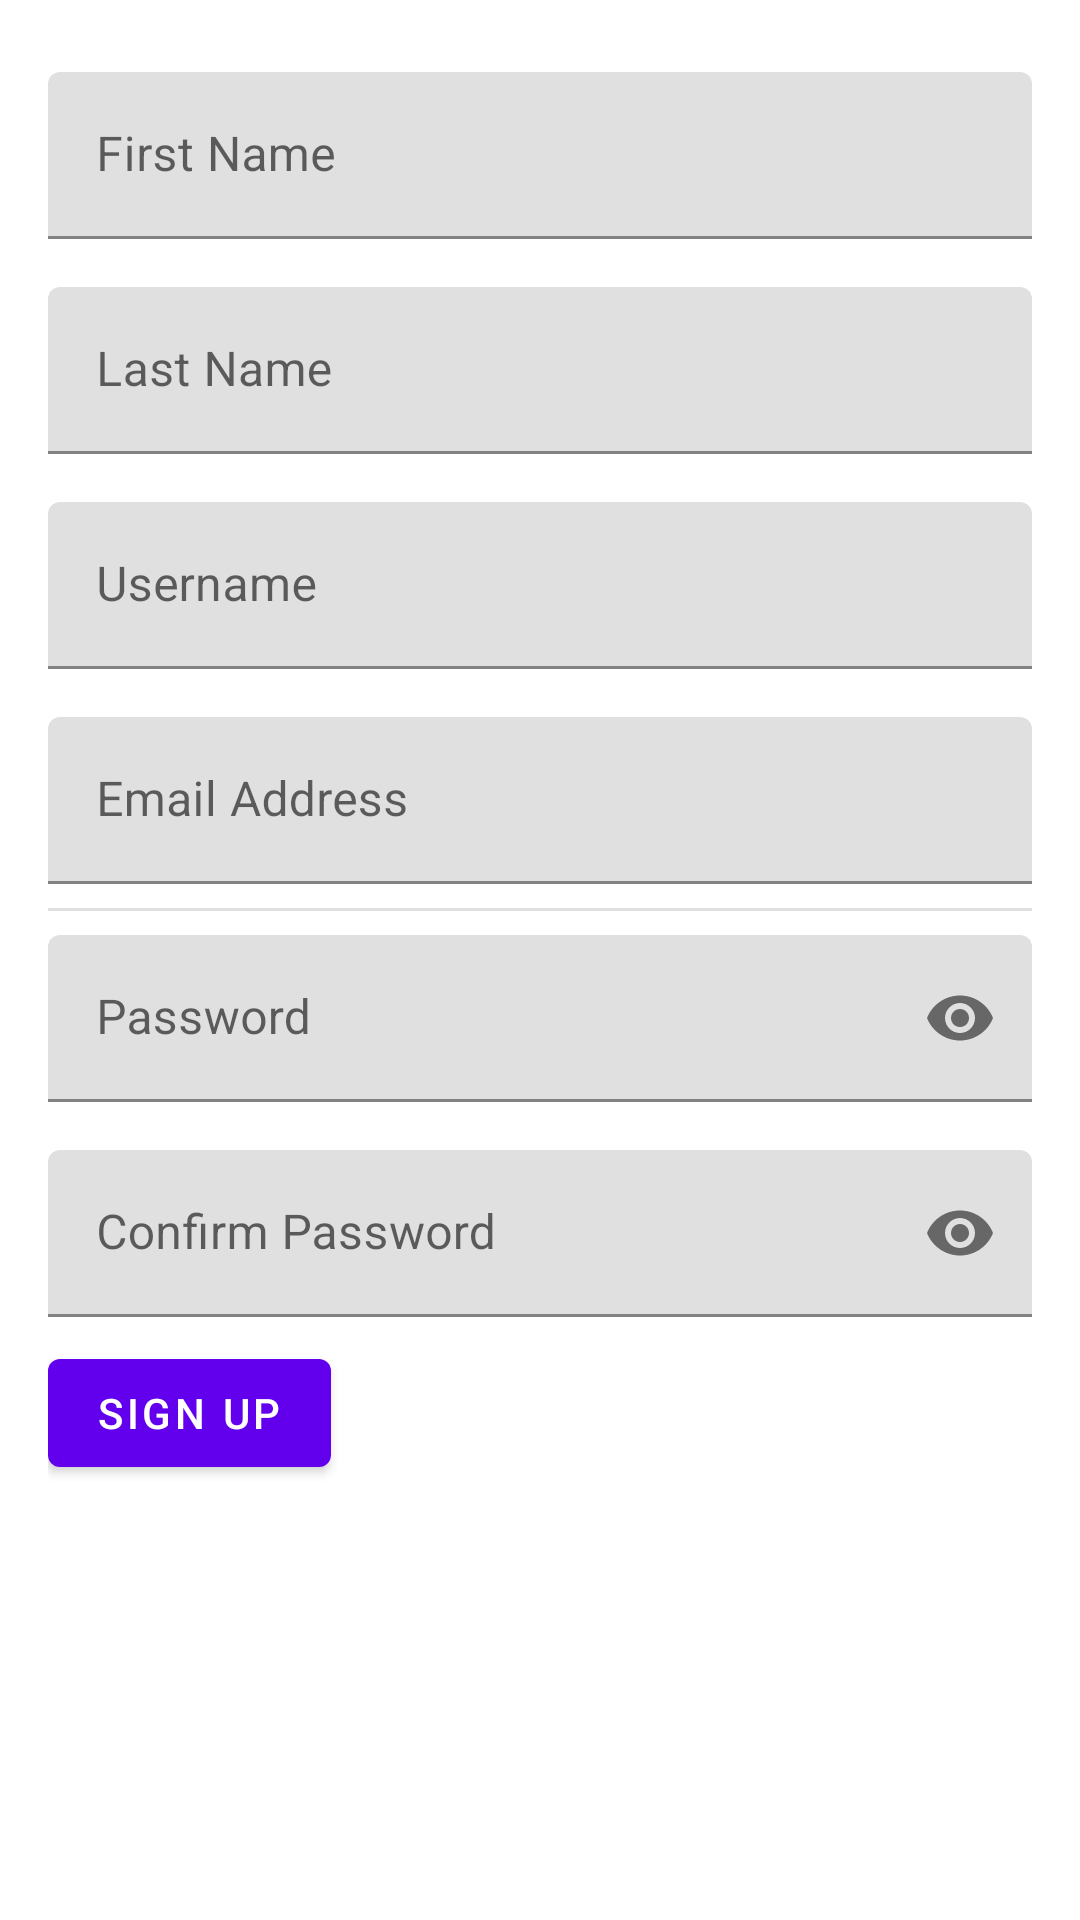

Write the Android layout XML for this screen, with the resource values it uses.
<!-- AndroidManifest.xml: application theme Theme.CS401_Project3 -->
<!-- res/layout/activity_register.xml -->
<?xml version="1.0" encoding="utf-8"?>
<LinearLayout xmlns:android="http://schemas.android.com/apk/res/android"
    xmlns:app="http://schemas.android.com/apk/res-auto"
    xmlns:tools="http://schemas.android.com/tools"
    android:layout_width="match_parent"
    android:layout_height="match_parent"
    android:orientation="vertical"
    android:padding="@dimen/main_padding"
    tools:context=".view.RegisterActivity">

    <com.google.android.material.textfield.TextInputLayout
        android:layout_width="match_parent"
        android:layout_height="wrap_content"
        android:layout_marginVertical="8dp"
        android:hint="@string/register_input_hint_firstName"
        app:endIconMode="clear_text">

        <com.google.android.material.textfield.TextInputEditText
            android:id="@+id/register_input_firstName"
            android:layout_width="match_parent"
            android:layout_height="wrap_content"
            android:autofillHints="name"
            android:inputType="textPersonName"
            android:nextFocusForward="@id/register_input_lastName" />

    </com.google.android.material.textfield.TextInputLayout>

    <com.google.android.material.textfield.TextInputLayout
        android:layout_width="match_parent"
        android:layout_height="wrap_content"
        android:layout_marginVertical="8dp"
        android:hint="@string/register_input_hint_lastName"
        app:endIconMode="clear_text">

        <com.google.android.material.textfield.TextInputEditText
            android:id="@+id/register_input_lastName"
            android:layout_width="match_parent"
            android:layout_height="wrap_content"
            android:autofillHints="name"
            android:inputType="textPersonName"
            android:nextFocusForward="@id/register_input_username" />

    </com.google.android.material.textfield.TextInputLayout>

    <com.google.android.material.textfield.TextInputLayout
        android:layout_width="match_parent"
        android:layout_height="wrap_content"
        android:layout_marginVertical="8dp"
        android:hint="@string/register_input_hint_username"
        app:endIconMode="clear_text">

        <com.google.android.material.textfield.TextInputEditText
            android:id="@+id/register_input_username"
            android:layout_width="match_parent"
            android:layout_height="wrap_content"
            android:autofillHints="username"
            android:inputType="text"
            android:nextFocusForward="@id/register_input_email" />

    </com.google.android.material.textfield.TextInputLayout>

    <com.google.android.material.textfield.TextInputLayout
        android:layout_width="match_parent"
        android:layout_height="wrap_content"
        android:layout_marginVertical="8dp"
        android:hint="@string/register_input_hint_email"
        app:endIconMode="clear_text">

        <com.google.android.material.textfield.TextInputEditText
            android:id="@+id/register_input_email"
            android:layout_width="match_parent"
            android:layout_height="wrap_content"
            android:autofillHints="emailAddress"
            android:inputType="textEmailAddress"
            android:nextFocusForward="@id/register_input_password" />

    </com.google.android.material.textfield.TextInputLayout>

    <com.google.android.material.divider.MaterialDivider
        android:layout_width="wrap_content"
        android:layout_height="wrap_content" />

    <com.google.android.material.textfield.TextInputLayout
        android:layout_width="match_parent"
        android:layout_height="wrap_content"
        android:layout_marginVertical="8dp"
        android:hint="@string/register_input_hint_password"
        app:endIconMode="password_toggle">

        <com.google.android.material.textfield.TextInputEditText
            android:id="@+id/register_input_password"
            android:layout_width="match_parent"
            android:layout_height="wrap_content"
            android:autofillHints="password"
            android:inputType="textPassword"
            android:nextFocusForward="@id/register_input_confirm_password" />

    </com.google.android.material.textfield.TextInputLayout>

    <com.google.android.material.textfield.TextInputLayout
        android:layout_width="match_parent"
        android:layout_height="wrap_content"
        android:layout_marginVertical="8dp"
        android:hint="@string/register_input_hint_confirmPassword"
        app:endIconMode="password_toggle">

        <com.google.android.material.textfield.TextInputEditText
            android:id="@+id/register_input_confirm_password"
            android:layout_width="match_parent"
            android:layout_height="wrap_content"
            android:autofillHints="password"
            android:inputType="textPassword"
            android:nextFocusForward="@id/register_button_signUp" />

    </com.google.android.material.textfield.TextInputLayout>

    <com.google.android.material.button.MaterialButton
        android:id="@+id/register_button_signUp"
        android:layout_width="wrap_content"
        android:layout_height="wrap_content"
        android:nextFocusForward="@id/register_input_firstName"
        android:text="@string/register_button_text_signUp" />

</LinearLayout>
<!-- resources referenced by this layout -->
<resources>
  <dimen name="main_padding">16dp</dimen>
  <string name="register_button_text_signUp">Sign Up</string>
  <string name="register_input_hint_confirmPassword">Confirm Password</string>
  <string name="register_input_hint_email">Email Address</string>
  <string name="register_input_hint_firstName">First Name</string>
  <string name="register_input_hint_lastName">Last Name</string>
  <string name="register_input_hint_password">Password</string>
  <string name="register_input_hint_username">Username</string>
  <style name="Theme.CS401_Project3" parent="Theme.MaterialComponents.DayNight.DarkActionBar">
          
          <item name="colorPrimary">@color/purple_500</item>
          <item name="colorPrimaryVariant">@color/purple_700</item>
          <item name="colorOnPrimary">@color/white</item>
          
          <item name="colorSecondary">@color/teal_200</item>
          <item name="colorSecondaryVariant">@color/teal_700</item>
          <item name="colorOnSecondary">@color/black</item>
          
          <item name="android:statusBarColor" tools:targetApi="l">?attr/colorPrimaryVariant</item>
          
      </style>
  <color name="purple_500">#FF6200EE</color>
  <color name="purple_700">#FF3700B3</color>
  <color name="white">#FFFFFFFF</color>
  <color name="teal_200">#FF03DAC5</color>
  <color name="teal_700">#FF018786</color>
  <color name="black">#FF000000</color>
</resources>
